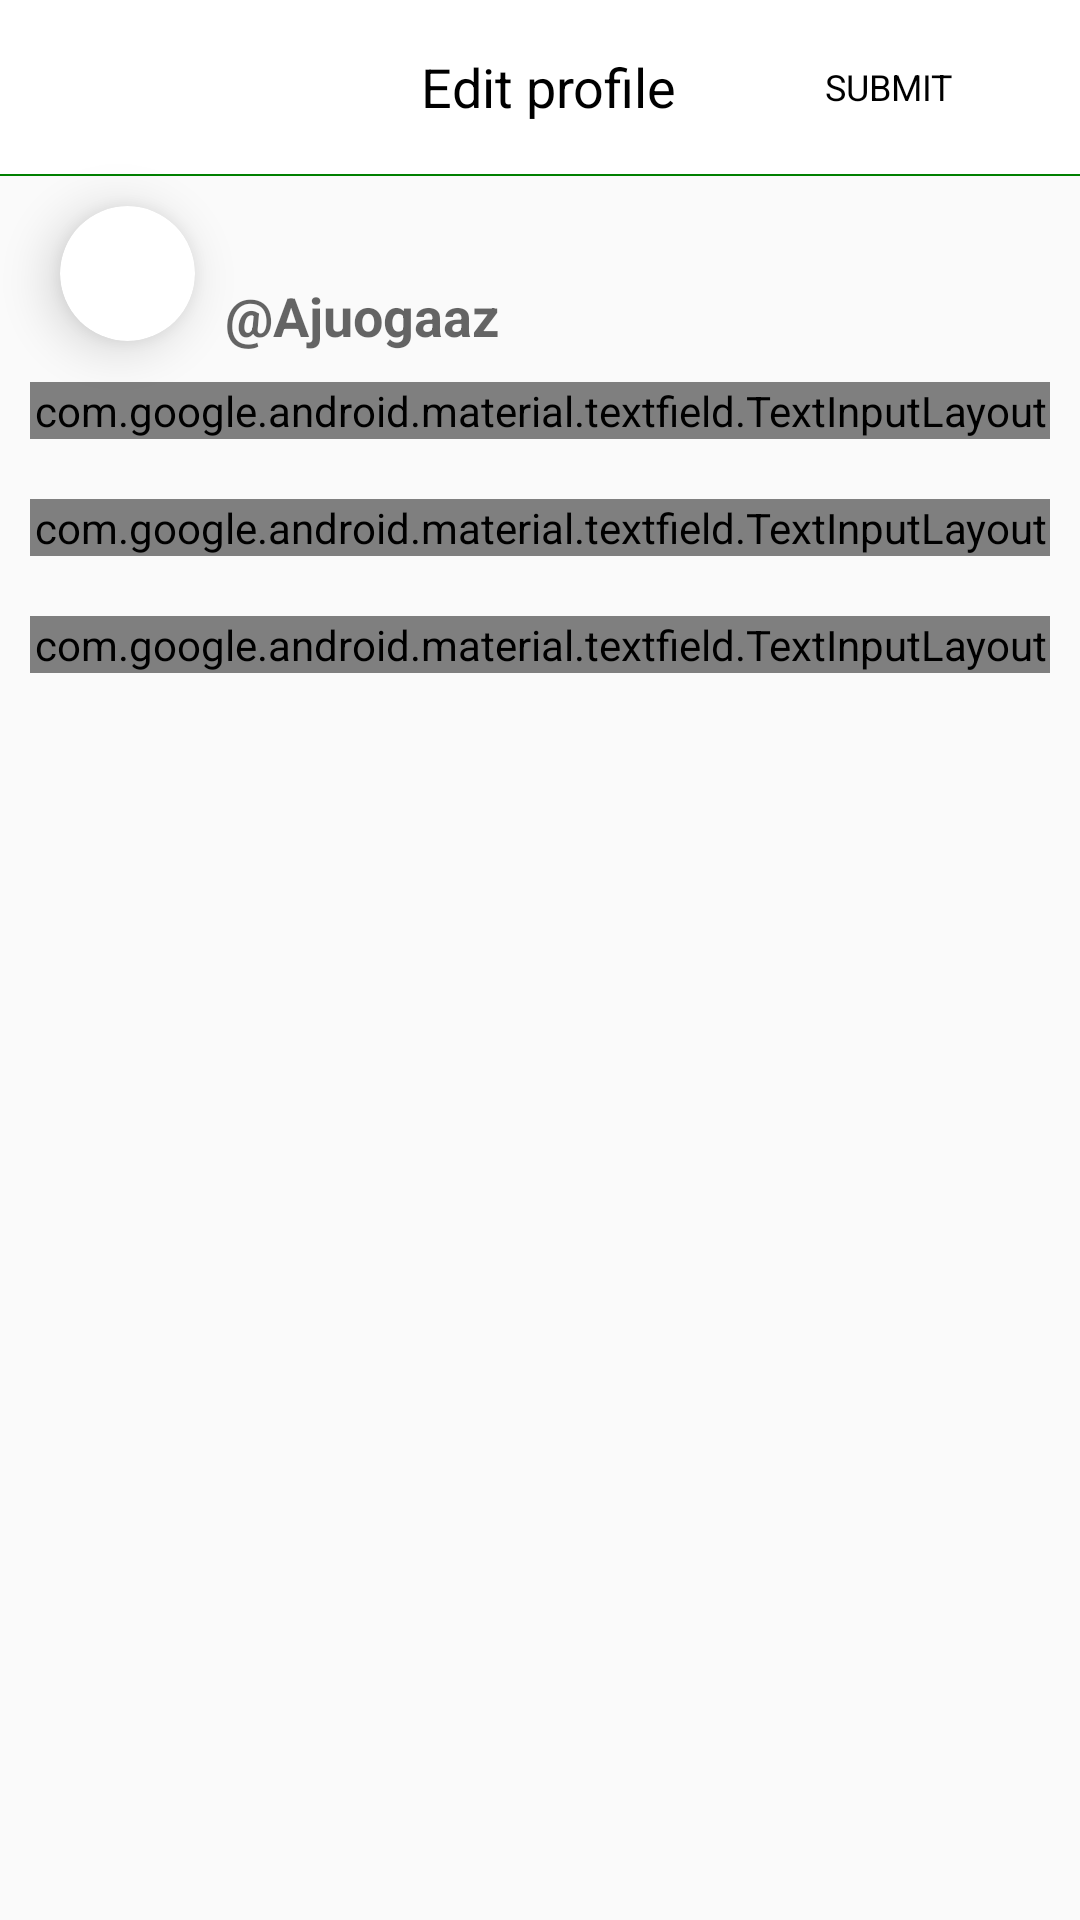

This screen was rendered from an Android layout file. Write that file and the resources it references.
<!-- AndroidManifest.xml: application theme AppTheme -->
<!-- res/layout/activity_edit_profile.xml -->
<?xml version="1.0" encoding="utf-8"?>
<RelativeLayout
    xmlns:android="http://schemas.android.com/apk/res/android"
    xmlns:app="http://schemas.android.com/apk/res-auto"
    xmlns:tools="http://schemas.android.com/tools"
    android:fitsSystemWindows="true"
    android:layout_width="match_parent"
    android:layout_height="match_parent"
    tools:context=".Activities.ComposeActivity">

    <com.google.android.material.appbar.MaterialToolbar
        android:id="@+id/toolbar"
        android:layout_width="match_parent"
        android:layout_height="wrap_content"
        android:padding="5dp"
        android:minHeight="?attr/actionBarSize"
        android:background="@color/colorPrimary"
        >


        <RelativeLayout
            android:layout_width="match_parent"
            android:layout_height="wrap_content"
            android:id="@+id/toolbarContainer"
            android:padding="0dp"
            >
            <ImageView
                android:id="@+id/Cancel"
                android:layout_width="wrap_content"
                android:layout_height="wrap_content"
                android:layout_centerVertical="true"
                android:contentDescription="@string/cancel"
                app:srcCompat="@drawable/ic_close" />

            <TextView
                android:id="@+id/toolbarTitle"
                android:layout_width="wrap_content"
                android:layout_height="wrap_content"
                android:gravity="center"
                android:layout_centerVertical="true"
                android:text="@string/edit_profile"
                android:textColor="@color/Black"
                android:textAppearance="@style/TextAppearance.AppCompat.Medium"
                android:layout_centerInParent="true"
                />


            <Button
                android:id="@+id/btnSubmit"
                style="@style/Widget.MaterialComponents.Button.TextButton"
                android:layout_width="wrap_content"
                android:layout_height="wrap_content"
                android:layout_marginEnd="10dp"
                android:layout_alignParentEnd="true"
                android:elevation="5dp"
                android:text="@string/submit"
                android:textAllCaps="true"
                android:clickable="true"
                android:textColor="@color/Black"
                android:textSize="12sp"
                app:backgroundTint="#FFFFFF"
                android:focusable="true" />


        </RelativeLayout>

    </com.google.android.material.appbar.MaterialToolbar>

    <View
        android:id="@+id/separatingLine"
        android:layout_width="match_parent"
        android:layout_below="@id/toolbar"
        android:layout_height="0.8dp"
        android:background="@color/colorAccent"/>

    <androidx.cardview.widget.CardView
        android:id="@+id/circularContainer"
        android:layout_width="45dp"
        android:layout_height="45dp"
        app:cardCornerRadius="45dp"
        android:layout_marginStart="20dp"
        android:layout_below="@id/separatingLine"
        app:cardElevation="10dp"
        android:layout_marginTop="10dp"
        android:layout_centerVertical="true">

        <ImageView
            android:id="@+id/ivProfileImage"
            android:layout_width="45dp"
            android:layout_height="45dp"
            android:layout_alignParentStart="true"
            android:layout_alignParentTop="true"
            android:layout_marginTop="0dp"
            android:layout_marginStart="0dp"
            tools:srcCompat="@tools:sample/avatars" />

    </androidx.cardview.widget.CardView>

    <TextView
        android:id="@+id/tvName"
        android:layout_width="wrap_content"
        android:layout_marginStart="10dp"
        android:layout_alignTop="@id/circularContainer"
        android:layout_toEndOf="@id/circularContainer"
        android:ems="10"
        android:textStyle="bold"
        android:textColor="@color/Black"
        android:layout_height="wrap_content"
        android:textAppearance="@style/TextAppearance.AppCompat.Medium"
        tools:text="Linus"
        />

    <TextView
        android:id="@+id/gitHubUserName"
        android:layout_width="wrap_content"
        android:layout_marginStart="10dp"
        android:layout_below="@id/tvName"
        android:layout_toEndOf="@id/circularContainer"
        android:ems="10"
        android:textStyle="bold"
        android:layout_height="wrap_content"
        android:textAppearance="@style/TextAppearance.AppCompat.Medium"
        android:text="@string/Ajuogaaz"
        tools:text="@string/Ajuogaaz"
        />

    <com.google.android.material.textfield.TextInputLayout
        android:layout_below="@id/gitHubUserName"
        android:id="@+id/enterTitle"
        android:layout_width="match_parent"
        android:layout_margin="10dp"
        android:layout_height="wrap_content"
        app:hintTextColor="@color/colorAccent"
        app:boxCornerRadiusTopStart="15dp"
        app:boxCornerRadiusBottomStart="15dp"
        app:boxCornerRadiusTopEnd="15dp"
        app:boxCornerRadiusBottomEnd="15dp"
        android:hint="@string/preferredName"
        app:boxStrokeColor="@color/colorAccent"
        android:theme="@style/TextInputLayoutStyle"
        style="@style/Widget.MaterialComponents.TextInputLayout.OutlinedBox">

        <com.google.android.material.textfield.TextInputEditText
            android:id="@+id/preferredName"
            android:layout_width="match_parent"
            android:layout_height="wrap_content"
            android:textCursorDrawable="@null"
            android:textColor="@color/Black"
            android:inputType="textMultiLine"

            />

    </com.google.android.material.textfield.TextInputLayout>

    <com.google.android.material.textfield.TextInputLayout
        android:layout_below="@id/enterTitle"
        android:id="@+id/enterProfession"
        android:layout_width="match_parent"
        android:layout_margin="10dp"
        android:layout_height="wrap_content"
        app:hintTextColor="@color/colorAccent"
        app:boxCornerRadiusTopStart="15dp"
        app:boxCornerRadiusBottomStart="15dp"
        app:boxCornerRadiusTopEnd="15dp"
        app:boxCornerRadiusBottomEnd="15dp"
        android:hint="@string/professional_identity"
        app:boxStrokeColor="@color/colorAccent"
        android:theme="@style/TextInputLayoutStyle"
        style="@style/Widget.MaterialComponents.TextInputLayout.OutlinedBox">

        <com.google.android.material.textfield.TextInputEditText
            android:id="@+id/Profession"
            android:layout_width="match_parent"
            android:layout_height="wrap_content"
            android:textCursorDrawable="@null"
            android:textColor="@color/Black"
            android:inputType="textMultiLine"

            />

    </com.google.android.material.textfield.TextInputLayout>


    <com.google.android.material.textfield.TextInputLayout
        android:layout_below="@id/enterProfession"
        android:id="@+id/enterbio"
        android:layout_width="match_parent"
        android:layout_margin="10dp"
        android:layout_height="wrap_content"
        app:hintTextColor="@color/colorAccent"
        app:boxCornerRadiusTopStart="15dp"
        app:boxCornerRadiusBottomStart="15dp"
        app:boxCornerRadiusTopEnd="15dp"
        app:boxCornerRadiusBottomEnd="15dp"
        android:hint="@string/bio"
        app:boxStrokeColor="@color/colorAccent"
        android:theme="@style/TextInputLayoutStyle"
        style="@style/Widget.MaterialComponents.TextInputLayout.OutlinedBox">

        <com.google.android.material.textfield.TextInputEditText
            android:id="@+id/bio"
            android:layout_width="match_parent"
            android:layout_height="wrap_content"
            android:textCursorDrawable="@null"
            android:textColor="@color/Black"
            android:inputType="textMultiLine"

            />

    </com.google.android.material.textfield.TextInputLayout>



</RelativeLayout>
<!-- resources referenced by this layout -->
<resources>
  <color name="Black">#000000</color>
  <color name="colorAccent">#008000</color>
  <color name="colorPrimary">#FFFFFF</color>
  <string name="Ajuogaaz">\@Ajuogaaz</string>
  <string name="bio">Bio</string>
  <string name="cancel">Cancel</string>
  <string name="edit_profile">Edit profile</string>
  <string name="preferredName">Preferred Name</string>
  <string name="professional_identity">Professional Identity</string>
  <string name="submit">SUBMIT</string>
  <style name="TextInputLayoutStyle" parent="Widget.MaterialComponents.TextInputLayout.OutlinedBox">
          <item name="boxStrokeColor">@color/colorAccent</item>
          <item name="boxStrokeWidth">2dp</item>
      </style>
  <style name="AppTheme" parent="Theme.MaterialComponents.Light.NoActionBar">
          
          <item name="colorPrimary">@color/colorPrimary</item>
          <item name="colorPrimaryDark">@color/colorPrimaryDark</item>
          <item name="colorAccent">@color/colorAccent</item>
          <item name="android:windowTranslucentStatus">true</item>
          <item name="bottomNavigationStyle">@style/Widget.MaterialComponents.BottomNavigationView.Colored</item>
          <item name="colorOnPrimary">@color/colorAccent</item>
          <item name="android:windowTranslucentNavigation">true</item>
          
      </style>
  <color name="colorPrimaryDark">#FFFFFF</color>
</resources>
